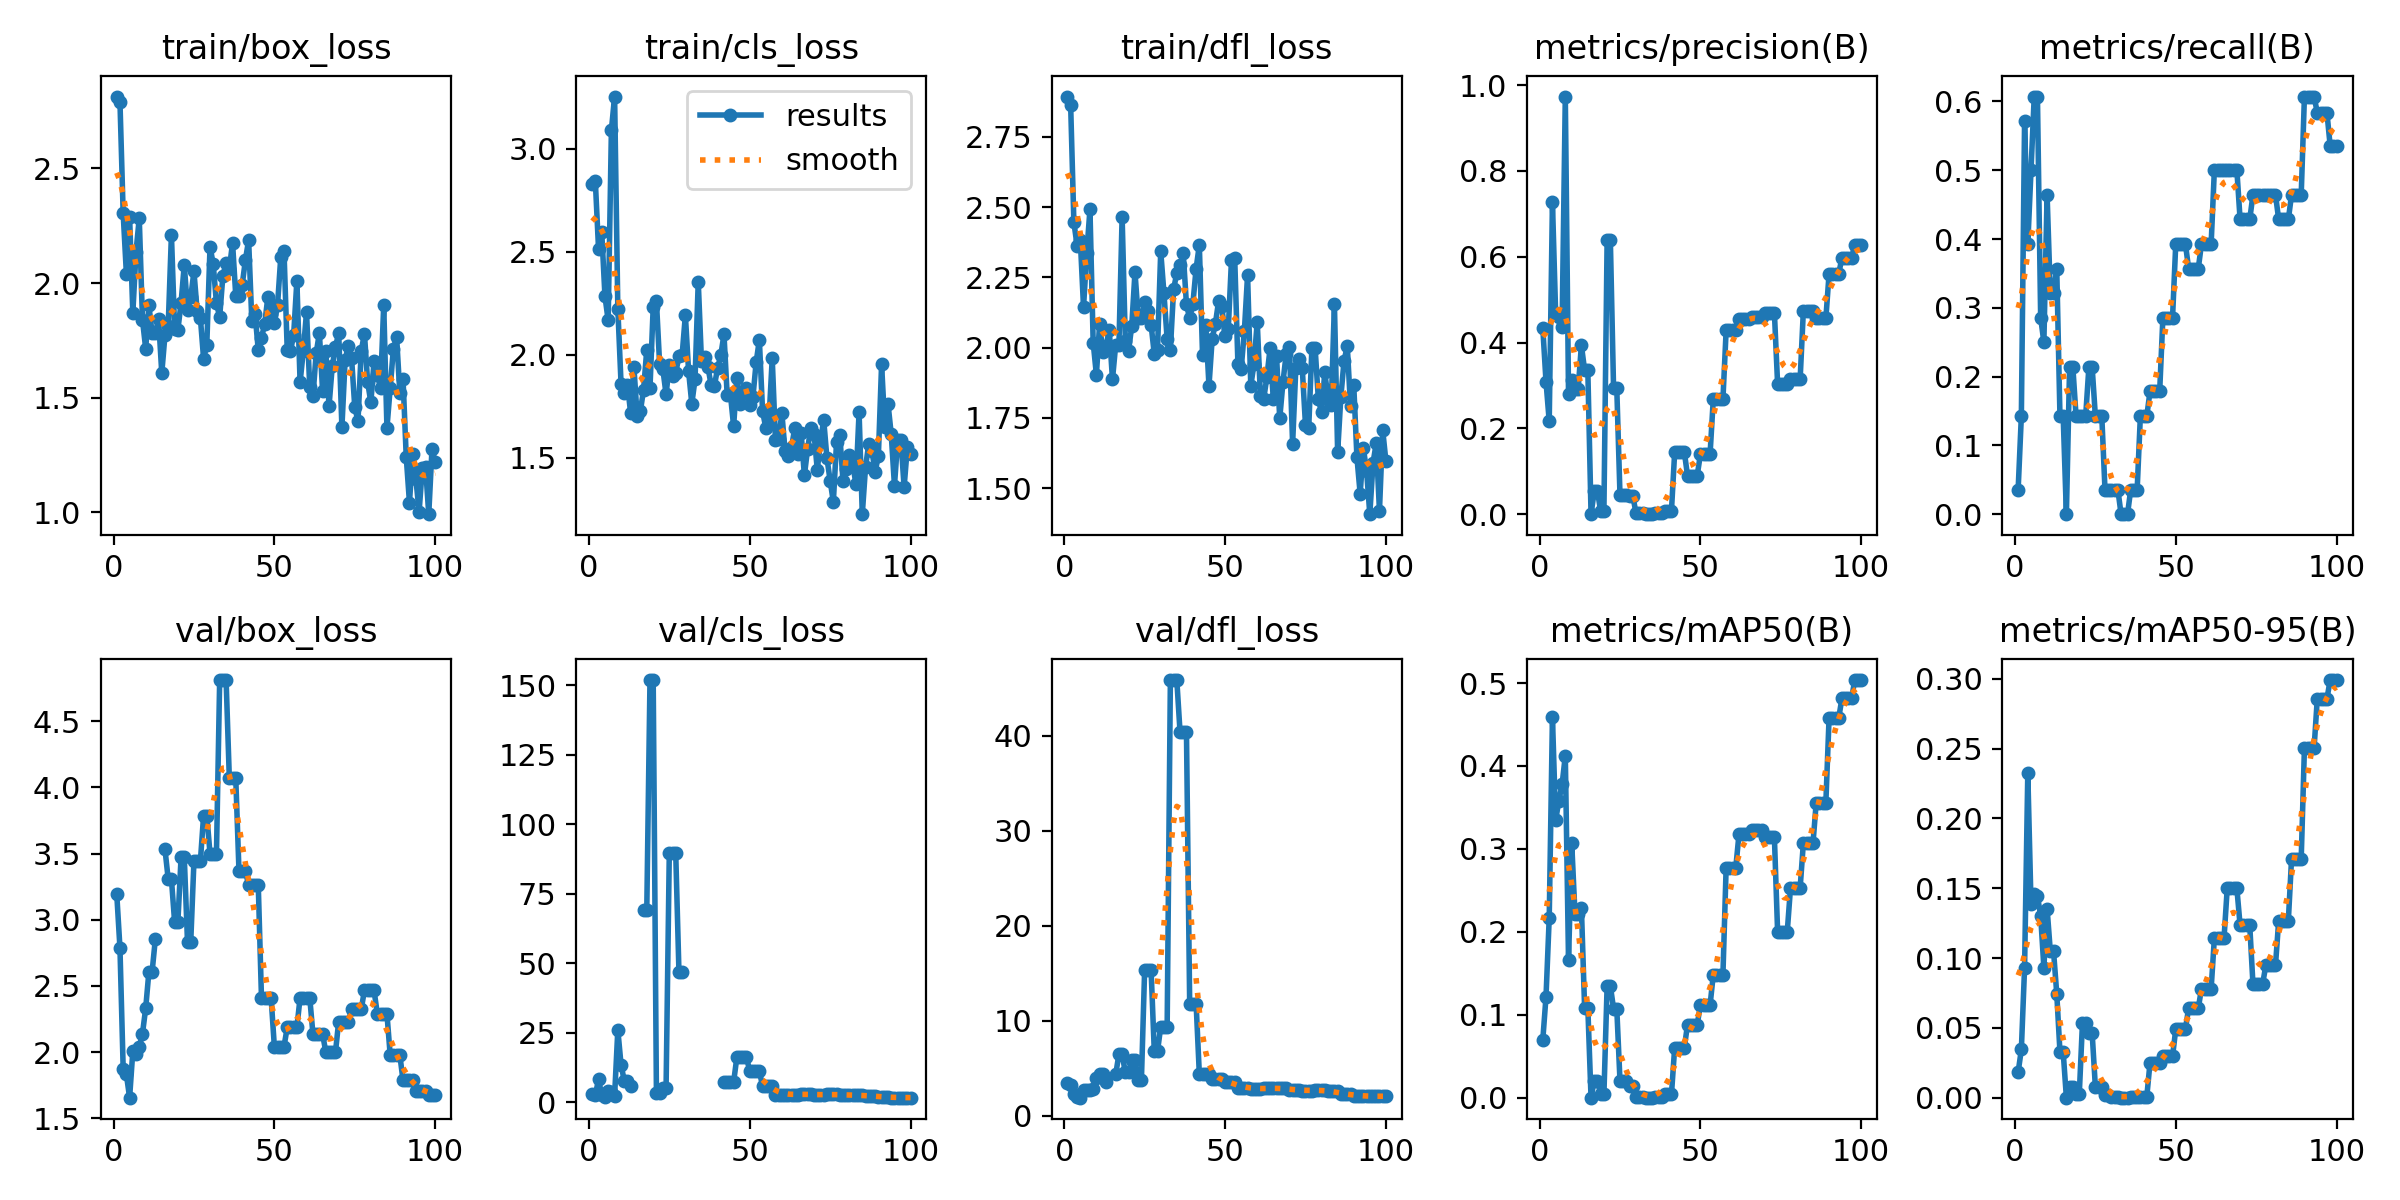

The data file committed next to this chart (first rows):
epoch, time, train/box_loss, train/cls_loss, train/dfl_loss, metrics/precision(B), metrics/recall(B), metrics/mAP50(B), metrics/mAP50-95(B), val/box_loss, val/cls_loss, val/dfl_loss, lr/pg0, lr/pg1, lr/pg2
1, 1.917, 2.814, 2.829, 2.893, 0.4339, 0.03571, 0.06973, 0.01831, 3.195, 2.827, 3.431, 2e-05, 2e-05, 2e-05
2, 3.867, 2.791, 2.844, 2.863, 0.3088, 0.1429, 0.1216, 0.03451, 2.786, 2.584, 3.249, 5.9406e-05, 5.9406e-05, 5.9406e-05
3, 6.753, 2.304, 2.515, 2.446, 0.2166, 0.5714, 0.2169, 0.09302, 1.875, 8.207, 2.234, 9.802e-05, 9.802e-05, 9.802e-05
4, 9.753, 2.041, 2.595, 2.363, 0.7269, 0.3929, 0.4587, 0.2326, 1.831, 2.62, 1.912, 0.0001358, 0.0001358, 0.0001358
5, 12.72, 2.286, 2.283, 2.383, 0.4669, 0.5, 0.3345, 0.1388, 1.655, 1.988, 1.886, 0.0001729, 0.0001729, 0.0001729
6, 14.91, 1.87, 2.166, 2.144, 0.4587, 0.6071, 0.3583, 0.146, 2.007, 4.065, 2.716, 0.0002091, 0.0002091, 0.0002091
7, 17.39, 2.137, 3.09, 2.336, 0.4373, 0.6071, 0.3777, 0.1445, 1.986, 3.846, 2.689, 0.0002446, 0.0002446, 0.0002446
8, 19.93, 2.283, 3.253, 2.492, 0.9731, 0.2857, 0.4125, 0.1304, 2.037, 2.38, 2.654, 0.0002792, 0.0002792, 0.0002792
9, 22.24, 1.84, 2.223, 2.018, 0.28, 0.25, 0.1656, 0.09318, 2.139, 26.05, 2.796, 0.0003131, 0.0003131, 0.0003131
10, 24.49, 1.714, 1.859, 1.903, 0.3137, 0.4643, 0.3065, 0.1354, 2.331, 13.55, 4.003, 0.0003461, 0.0003461, 0.0003461
11, 26.82, 1.902, 1.813, 2.084, 0.2923, 0.3214, 0.222, 0.105, 2.608, 7.75, 4.34, 0.0003784, 0.0003784, 0.0003784
12, 29.05, 1.78, 1.852, 1.984, 0.2923, 0.3214, 0.222, 0.105, 2.608, 7.75, 4.34, 0.0004099, 0.0004099, 0.0004099
13, 31.28, 1.782, 1.714, 2.006, 0.3935, 0.3571, 0.2292, 0.07462, 2.854, 5.829, 3.565, 0.0004406, 0.0004406, 0.0004406
14, 33.57, 1.844, 1.938, 2.063, 0.3357, 0.1429, 0.1085, 0.03283, nan, nan, nan, 0.0004705, 0.0004705, 0.0004705
15, 35.78, 1.607, 1.703, 1.887, 0.3357, 0.1429, 0.1085, 0.03283, nan, nan, nan, 0.0004996, 0.0004996, 0.0004996
16, 38.09, 1.774, 1.724, 2.01, 0, 0, 0, 0, 3.531, inf, 4.331, 0.0005279, 0.0005279, 0.0005279
17, 40.46, 1.813, 1.829, 2.008, 0.0531, 0.2143, 0.02037, 0.00798, 3.307, 69.01, 6.455, 0.0005555, 0.0005555, 0.0005555
18, 42.76, 2.211, 2.023, 2.465, 0.0531, 0.2143, 0.02037, 0.00798, 3.307, 69.01, 6.455, 0.0005822, 0.0005822, 0.0005822
19, 45.04, 1.798, 1.838, 2.023, 0.00671, 0.1429, 0.00385, 0.00228, 2.981, 151.9, 4.54, 0.0006081, 0.0006081, 0.0006081
20, 47.25, 1.794, 2.232, 1.989, 0.00671, 0.1429, 0.00385, 0.00228, 2.981, 151.9, 4.54, 0.0006333, 0.0006333, 0.0006333
21, 49.53, 1.914, 2.259, 2.078, 0.6397, 0.1429, 0.1347, 0.0537, 3.471, 3.172, 5.863, 0.0006576, 0.0006576, 0.0006576
22, 51.85, 2.08, 1.952, 2.269, 0.6397, 0.1429, 0.1347, 0.0537, 3.471, 3.172, 5.863, 0.0006812, 0.0006812, 0.0006812
23, 54.21, 1.883, 1.929, 2.107, 0.2938, 0.2143, 0.1075, 0.04659, 2.829, 5.219, 3.786, 0.000704, 0.000704, 0.000704
24, 56.57, 1.937, 1.807, 2.105, 0.2938, 0.2143, 0.1075, 0.04659, 2.829, 5.219, 3.786, 0.000726, 0.000726, 0.000726
25, 58.87, 2.051, 1.949, 2.162, 0.04424, 0.1429, 0.02029, 0.008, 3.441, 89.63, 15.38, 0.0007472, 0.0007472, 0.0007472
26, 61.15, 1.877, 1.896, 2.132, 0.04424, 0.1429, 0.02029, 0.008, 3.441, 89.63, 15.38, 0.0007675, 0.0007675, 0.0007675
27, 63.4, 1.848, 1.91, 2.082, 0.04424, 0.1429, 0.02029, 0.008, 3.441, 89.63, 15.38, 0.0007872, 0.0007872, 0.0007872
28, 65.67, 1.67, 1.993, 1.977, 0.04167, 0.03571, 0.01425, 0.00215, 3.787, 46.96, 6.762, 0.000806, 0.000806, 0.000806
29, 67.94, 1.731, 1.999, 1.993, 0.04167, 0.03571, 0.01425, 0.00215, 3.787, 46.96, 6.762, 0.000824, 0.000824, 0.000824
30, 70.24, 2.159, 2.191, 2.343, 0.00182, 0.03571, 0.00089, 0.00018, 3.499, inf, 9.371, 0.0008412, 0.0008412, 0.0008412
31, 72.55, 2.082, 1.919, 2.194, 0.00182, 0.03571, 0.00089, 0.00018, 3.499, inf, 9.371, 0.0008577, 0.0008577, 0.0008577
32, 74.78, 1.912, 1.761, 2.03, 0.00182, 0.03571, 0.00089, 0.00018, 3.499, inf, 9.371, 0.0008733, 0.0008733, 0.0008733
33, 77.05, 1.852, 1.879, 1.993, 0, 0, 0, 0, 4.811, inf, 45.89, 0.0008882, 0.0008882, 0.0008882
34, 79.39, 2.033, 2.354, 2.207, 0, 0, 0, 0, 4.811, inf, 45.89, 0.0009022, 0.0009022, 0.0009022
35, 81.64, 2.088, 1.969, 2.266, 0, 0, 0, 0, 4.811, inf, 45.89, 0.0009155, 0.0009155, 0.0009155
36, 83.91, 2.06, 1.986, 2.294, 0.00167, 0.03571, 0.00088, 0.00071, 4.07, inf, 40.44, 0.000928, 0.000928, 0.000928
37, 86.14, 2.176, 1.94, 2.335, 0.00167, 0.03571, 0.00088, 0.00071, 4.07, inf, 40.44, 0.0009397, 0.0009397, 0.0009397
38, 88.34, 1.945, 1.852, 2.154, 0.00167, 0.03571, 0.00088, 0.00071, 4.07, inf, 40.44, 0.0009505, 0.0009505, 0.0009505
39, 90.59, 1.945, 1.846, 2.104, 0.00807, 0.1429, 0.00403, 0.00078, 3.369, inf, 11.81, 0.0009607, 0.0009607, 0.0009607
40, 92.84, 1.992, 1.933, 2.157, 0.00807, 0.1429, 0.00403, 0.00078, 3.369, inf, 11.81, 0.00097, 0.00097, 0.00097
41, 95.13, 2.101, 1.996, 2.281, 0.00807, 0.1429, 0.00403, 0.00078, 3.369, inf, 11.81, 0.0009785, 0.0009785, 0.0009785
42, 97.35, 2.187, 2.097, 2.366, 0.1445, 0.1786, 0.06037, 0.02511, 3.26, 7.266, 4.393, 0.0009862, 0.0009862, 0.0009862
43, 99.55, 1.833, 1.803, 1.973, 0.1445, 0.1786, 0.06037, 0.02511, 3.26, 7.266, 4.393, 0.0009931, 0.0009931, 0.0009931
44, 101.8, 1.865, 1.807, 2.082, 0.1445, 0.1786, 0.06037, 0.02511, 3.26, 7.266, 4.393, 0.0009993, 0.0009993, 0.0009993
45, 103.9, 1.708, 1.652, 1.864, 0.1445, 0.1786, 0.06037, 0.02511, 3.26, 7.266, 4.393, 0.001005, 0.001005, 0.001005
46, 106.2, 1.76, 1.885, 2.032, 0.0898, 0.2857, 0.08815, 0.02959, 2.406, 16.17, 3.887, 0.001009, 0.001009, 0.001009
47, 109, 1.823, 1.759, 2.086, 0.0898, 0.2857, 0.08815, 0.02959, 2.406, 16.17, 3.887, 0.001013, 0.001013, 0.001013
48, 111.6, 1.941, 1.814, 2.166, 0.0898, 0.2857, 0.08815, 0.02959, 2.406, 16.17, 3.887, 0.001016, 0.001016, 0.001016
49, 113.8, 1.867, 1.839, 2.146, 0.0898, 0.2857, 0.08815, 0.02959, 2.406, 16.17, 3.887, 0.001018, 0.001018, 0.001018
50, 116.5, 1.824, 1.756, 2.043, 0.1395, 0.3929, 0.1114, 0.04903, 2.042, 11.29, 3.529, 0.00102, 0.00102, 0.00102
51, 119.1, 1.906, 1.793, 2.066, 0.1395, 0.3929, 0.1114, 0.04903, 2.042, 11.29, 3.529, 0.00101, 0.00101, 0.00101
52, 121.4, 2.114, 1.962, 2.313, 0.1395, 0.3929, 0.1114, 0.04903, 2.042, 11.29, 3.529, 0.0009902, 0.0009902, 0.0009902
53, 123.7, 2.139, 2.072, 2.319, 0.1395, 0.3929, 0.1114, 0.04903, 2.042, 11.29, 3.529, 0.0009704, 0.0009704, 0.0009704
54, 125.9, 1.708, 1.724, 1.941, 0.2676, 0.3571, 0.1482, 0.06414, 2.186, 5.728, 2.949, 0.0009506, 0.0009506, 0.0009506
55, 128.1, 1.702, 1.645, 1.923, 0.2676, 0.3571, 0.1482, 0.06414, 2.186, 5.728, 2.949, 0.0009308, 0.0009308, 0.0009308
56, 130.4, 1.774, 1.684, 2.058, 0.2676, 0.3571, 0.1482, 0.06414, 2.186, 5.728, 2.949, 0.000911, 0.000911, 0.000911
57, 132.7, 2.009, 1.982, 2.258, 0.2676, 0.3571, 0.1482, 0.06414, 2.186, 5.728, 2.949, 0.0008912, 0.0008912, 0.0008912
58, 134.9, 1.568, 1.586, 1.864, 0.4281, 0.3929, 0.2774, 0.07806, 2.411, 2.631, 2.791, 0.0008714, 0.0008714, 0.0008714
59, 137.2, 1.704, 1.592, 1.942, 0.4281, 0.3929, 0.2774, 0.07806, 2.411, 2.631, 2.791, 0.0008516, 0.0008516, 0.0008516
60, 139.6, 1.873, 1.716, 2.092, 0.4281, 0.3929, 0.2774, 0.07806, 2.411, 2.631, 2.791, 0.0008318, 0.0008318, 0.0008318
... 40 more rows
